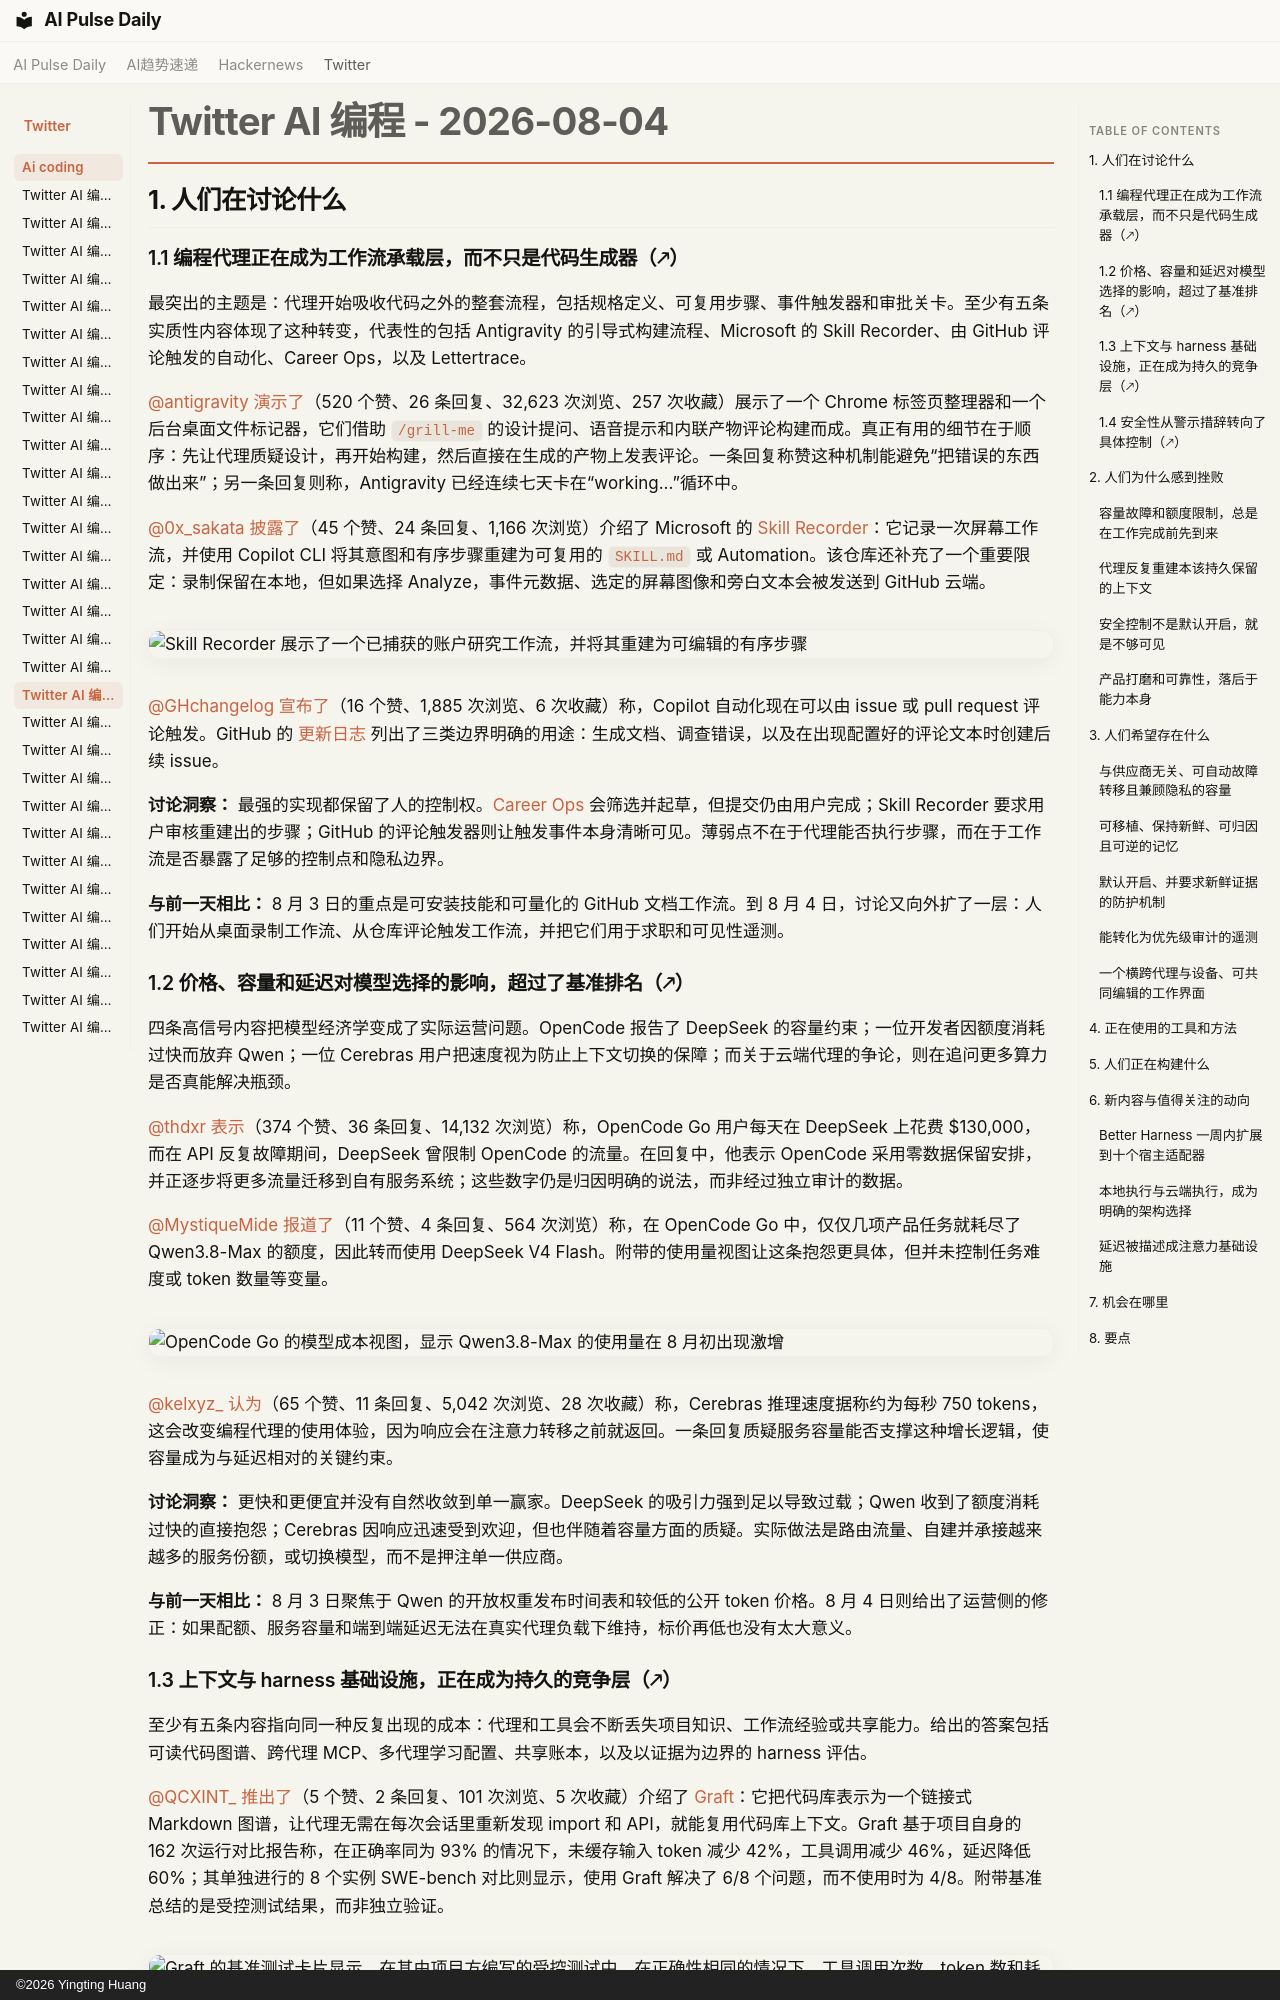

repository: vibewatch/vibewatch.github.io · page: twitter/ai-coding/2026-08-04.zh/index.html · generator: mkdocs · copyright: ©2026 Yingting Huang

# Twitter AI 编程 - 2026-08-04

## 1. 人们在讨论什么

### 1.1 编程代理正在成为工作流承载层，而不只是代码生成器（🡕）

最突出的主题是：代理开始吸收代码之外的整套流程，包括规格定义、可复用步骤、事件触发器和审批关卡。至少有五条实质性内容体现了这种转变，代表性的包括 Antigravity 的引导式构建流程、Microsoft 的 Skill Recorder、由 GitHub 评论触发的自动化、Career Ops，以及 Lettertrace。

[@antigravity](https://x.com/antigravity) [演示了](https://x.com/antigravity/status/2084691917225234759)（520 个赞、26 条回复、32,623 次浏览、257 次收藏）展示了一个 Chrome 标签页整理器和一个后台桌面文件标记器，它们借助 `/grill-me` 的设计提问、语音提示和内联产物评论构建而成。真正有用的细节在于顺序：先让代理质疑设计，再开始构建，然后直接在生成的产物上发表评论。一条回复称赞这种机制能避免“把错误的东西做出来”；另一条回复则称，Antigravity 已经连续七天卡在“working...”循环中。

[@0x_sakata](https://x.com/0x_sakata) [披露了](https://x.com/0x_sakata/status/2084511114583220315)（45 个赞、24 条回复、1,166 次浏览）介绍了 Microsoft 的 [Skill Recorder](https://github.com/microsoft/skill-recorder)：它记录一次屏幕工作流，并使用 Copilot CLI 将其意图和有序步骤重建为可复用的 `SKILL.md` 或 Automation。该仓库还补充了一个重要限定：录制保留在本地，但如果选择 Analyze，事件元数据、选定的屏幕图像和旁白文本会被发送到 GitHub 云端。

![Skill Recorder 展示了一个已捕获的账户研究工作流，并将其重建为可编辑的有序步骤](https://pbs.twimg.com/media/HO2maRzbAAAEDNr.jpg)

[@GHchangelog](https://x.com/GHchangelog) [宣布了](https://x.com/GHchangelog/status/2084603068050514184)（16 个赞、1,885 次浏览、6 次收藏）称，Copilot 自动化现在可以由 issue 或 pull request 评论触发。GitHub 的 [更新日志](https://github.blog/changelog/2026-08-03-trigger-copilot-automations-with-comments/) 列出了三类边界明确的用途：生成文档、调查错误，以及在出现配置好的评论文本时创建后续 issue。

**讨论洞察：** 最强的实现都保留了人的控制权。[Career Ops](https://github.com/santifer/career-ops) 会筛选并起草，但提交仍由用户完成；Skill Recorder 要求用户审核重建出的步骤；GitHub 的评论触发器则让触发事件本身清晰可见。薄弱点不在于代理能否执行步骤，而在于工作流是否暴露了足够的控制点和隐私边界。

**与前一天相比：** 8 月 3 日的重点是可安装技能和可量化的 GitHub 文档工作流。到 8 月 4 日，讨论又向外扩了一层：人们开始从桌面录制工作流、从仓库评论触发工作流，并把它们用于求职和可见性遥测。

### 1.2 价格、容量和延迟对模型选择的影响，超过了基准排名（🡕）

四条高信号内容把模型经济学变成了实际运营问题。OpenCode 报告了 DeepSeek 的容量约束；一位开发者因额度消耗过快而放弃 Qwen；一位 Cerebras 用户把速度视为防止上下文切换的保障；而关于云端代理的争论，则在追问更多算力是否真能解决瓶颈。

[@thdxr](https://x.com/thdxr) [表示](https://x.com/thdxr/status/2084702711010775215)（374 个赞、36 条回复、14,132 次浏览）称，OpenCode Go 用户每天在 DeepSeek 上花费 $130,000，而在 API 反复故障期间，DeepSeek 曾限制 OpenCode 的流量。在回复中，他表示 OpenCode 采用零数据保留安排，并正逐步将更多流量迁移到自有服务系统；这些数字仍是归因明确的说法，而非经过独立审计的数据。

[@MystiqueMide](https://x.com/MystiqueMide) [报道了](https://x.com/MystiqueMide/status/2084568687453896747)（11 个赞、4 条回复、564 次浏览）称，在 OpenCode Go 中，仅仅几项产品任务就耗尽了 Qwen3.8-Max 的额度，因此转而使用 DeepSeek V4 Flash。附带的使用量视图让这条抱怨更具体，但并未控制任务难度或 token 数量等变量。

![OpenCode Go 的模型成本视图，显示 Qwen3.8-Max 的使用量在 8 月初出现激增](https://pbs.twimg.com/media/HO3gKuyXoAAECwG.jpg)

[@kelxyz_](https://x.com/kelxyz_) [认为](https://x.com/kelxyz_/status/2084669307452088431)（65 个赞、11 条回复、5,042 次浏览、28 次收藏）称，Cerebras 推理速度据称约为每秒 750 tokens，这会改变编程代理的使用体验，因为响应会在注意力转移之前就返回。一条回复质疑服务容量能否支撑这种增长逻辑，使容量成为与延迟相对的关键约束。

**讨论洞察：** 更快和更便宜并没有自然收敛到单一赢家。DeepSeek 的吸引力强到足以导致过载；Qwen 收到了额度消耗过快的直接抱怨；Cerebras 因响应迅速受到欢迎，但也伴随着容量方面的质疑。实际做法是路由流量、自建并承接越来越多的服务份额，或切换模型，而不是押注单一供应商。

**与前一天相比：** 8 月 3 日聚焦于 Qwen 的开放权重发布时间表和较低的公开 token 价格。8 月 4 日则给出了运营侧的修正：如果配额、服务容量和端到端延迟无法在真实代理负载下维持，标价再低也没有太大意义。
